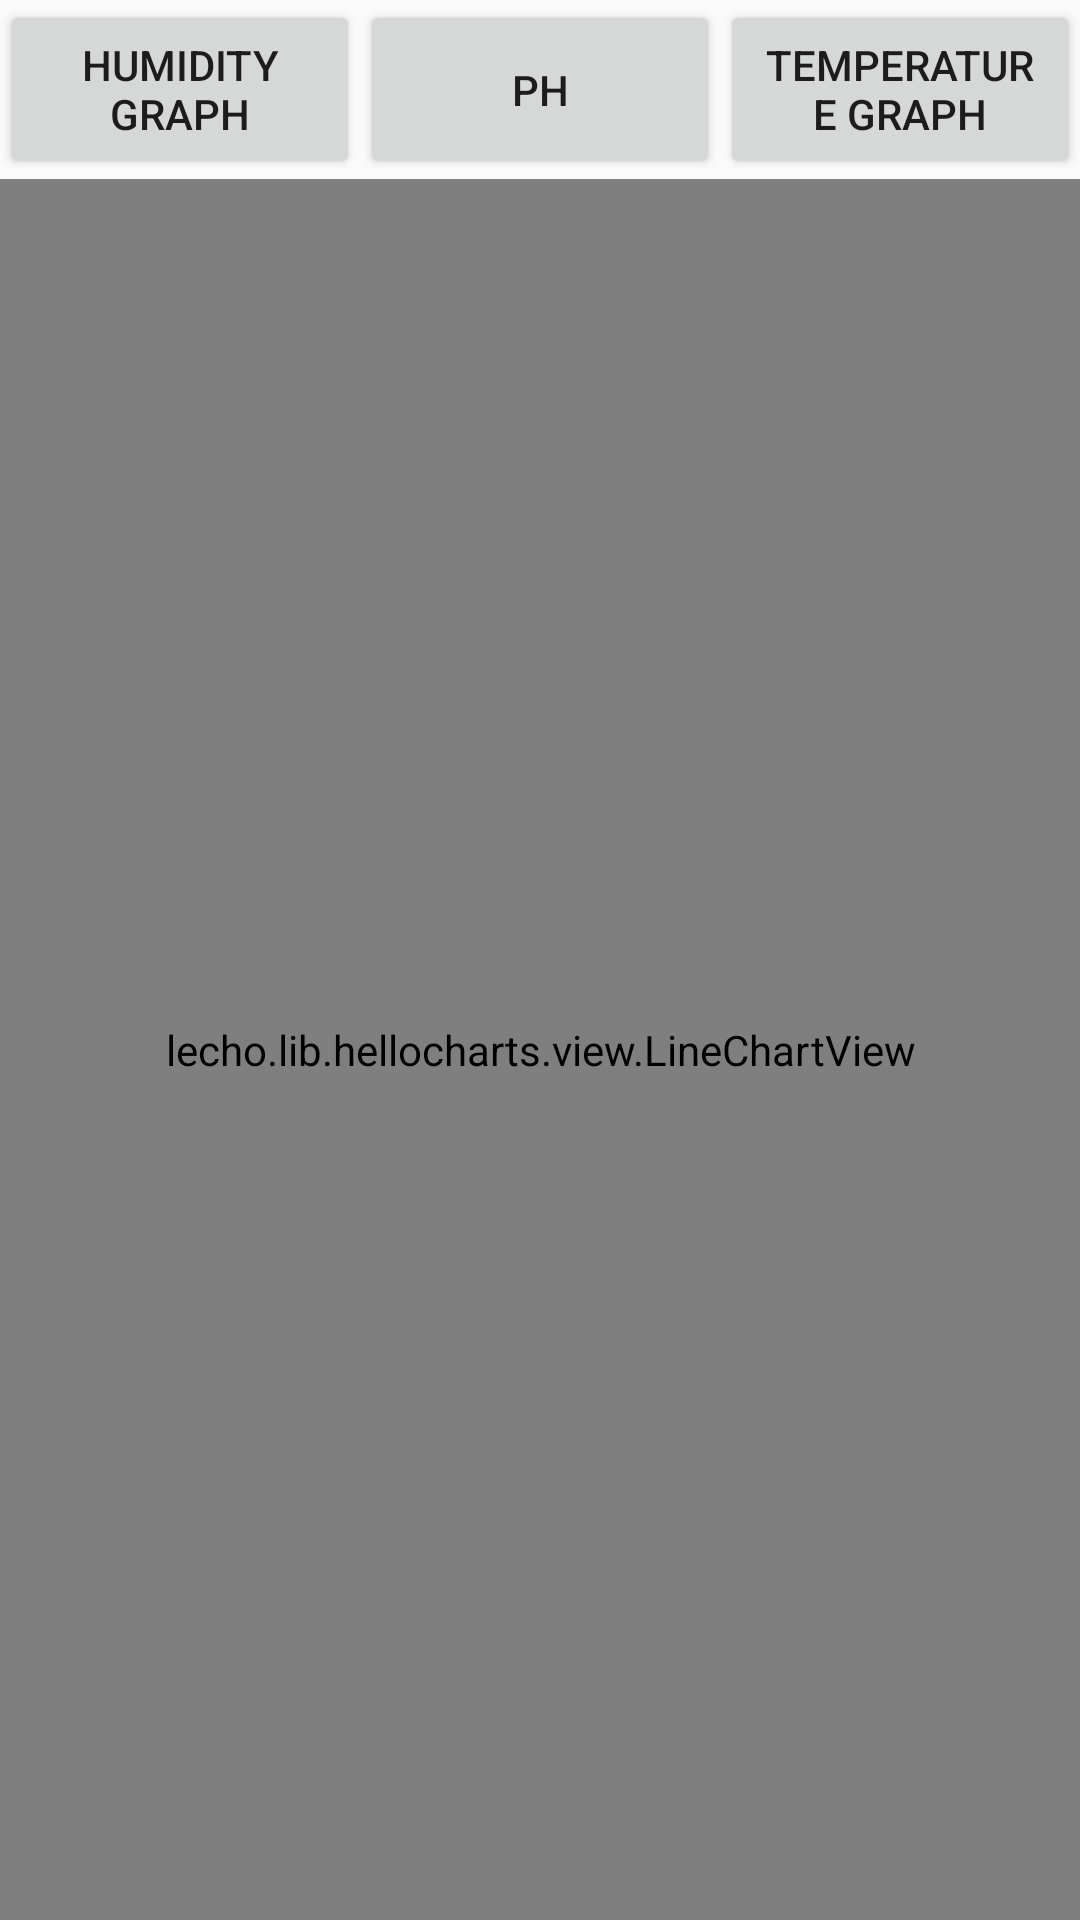

Android layout source for this screen:
<!-- AndroidManifest.xml: application theme AppTheme -->
<!-- res/layout/activity_main.xml -->
<?xml version="1.0" encoding="utf-8"?>
<LinearLayout xmlns:android="http://schemas.android.com/apk/res/android"
    xmlns:app="http://schemas.android.com/apk/res-auto"
    xmlns:tools="http://schemas.android.com/tools"
    android:layout_width="match_parent"
    android:orientation="vertical"
    android:layout_height="match_parent"
    tools:context=".MainActivity">



    <Button
        android:layout_width="match_parent"
        android:layout_height="wrap_content"
        android:id="@+id/btn_fetch_data"
        android:visibility="gone"
        android:text="Featch data"/>

    <LinearLayout
        android:layout_width="match_parent"
        android:orientation="horizontal"
        android:layout_height="wrap_content">
        <Button
            android:layout_width="0dp"
            android:layout_weight="1"
            android:layout_height="match_parent"
            android:id="@+id/btn_hum_graph"
            android:text="Humidity Graph"/>
        <Button
            android:layout_width="0dp"
            android:layout_weight="1"
            android:layout_height="match_parent"
            android:id="@+id/btn_ph_graph"
            android:text="Ph"/>
        <Button
            android:layout_width="0dp"
            android:layout_weight="1"
            android:layout_height="match_parent"
            android:id="@+id/btn_temp_graph"
            android:text="Temperature Graph"/>
    </LinearLayout>


    <lecho.lib.hellocharts.view.LineChartView
        android:id="@+id/chart"
        android:layout_width="match_parent"
        android:layout_height="match_parent" />


</LinearLayout>
<!-- resources referenced by this layout -->
<resources>
  <style name="AppTheme" parent="Theme.AppCompat.Light.NoActionBar">
          
          <item name="colorPrimary">@color/colorPrimary</item>
          <item name="colorPrimaryDark">@color/colorPrimaryDark</item>
          <item name="colorAccent">@color/colorAccent</item>
      </style>
  <color name="colorPrimary">#6200EE</color>
  <color name="colorPrimaryDark">#3700B3</color>
  <color name="colorAccent">#101010</color>
</resources>
